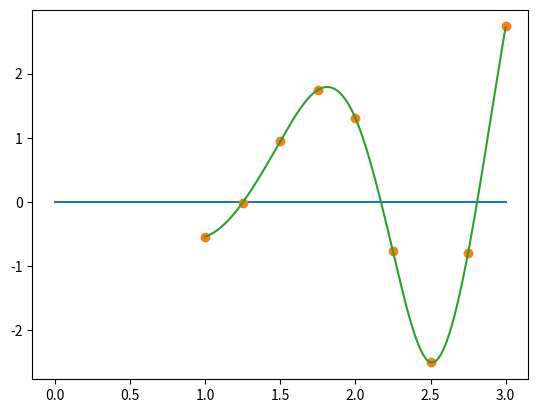

Recreate this plot in Python.
import numpy as np
from scipy.optimize import fsolve
from scipy import interpolate
from scipy import misc
import matplotlib.pyplot as plt
from scipy.interpolate import UnivariateSpline


x = [1, 1.25, 1.5, 1.75, 2, 2.25, 2.5, 2.75, 3]
y = [-0.5403, -0.0104, 0.9423, 1.7445, 1.3073, -0.7718, -2.4986, -0.7903, 2.7334]

# Dopasowywanie funkcji do punktów
f = interpolate.interp1d(x, y, kind="cubic")

xnew = np.arange(1, 3, 0.001)
ynew = f(xnew)

tab = []
for i in range(4):
    tab.append(0)
i = 1

plt.plot(tab) # rysowanie OX
plt.plot(x, y, "o", xnew, ynew, '-')
plt.show()

#Wyliczanie miejsc zerowych funkcji
x0 = fsolve(f, [1.15])
x1 = fsolve(f, [2.2])
x2 = fsolve(f, [2.7])
print("x0 =" + str(x0))
print("x1 =" + str(x1))
print("x2 =" + str(x2))

spl = UnivariateSpline(xnew, ynew, k=1, s =2)
# Ponizszy kod wyrysowuje nam ta sama funckje "plt.plot(x, y, "o", xnew, ynew, '-')"
# spl.set_smoothing_factor(0.1)
# plt.plot(xnew, spl(xnew), 'g', lw=2)
# plt.show()

#zgadywanie pochodnej w punkcie 2.1
print(spl.derivatives(2.1))